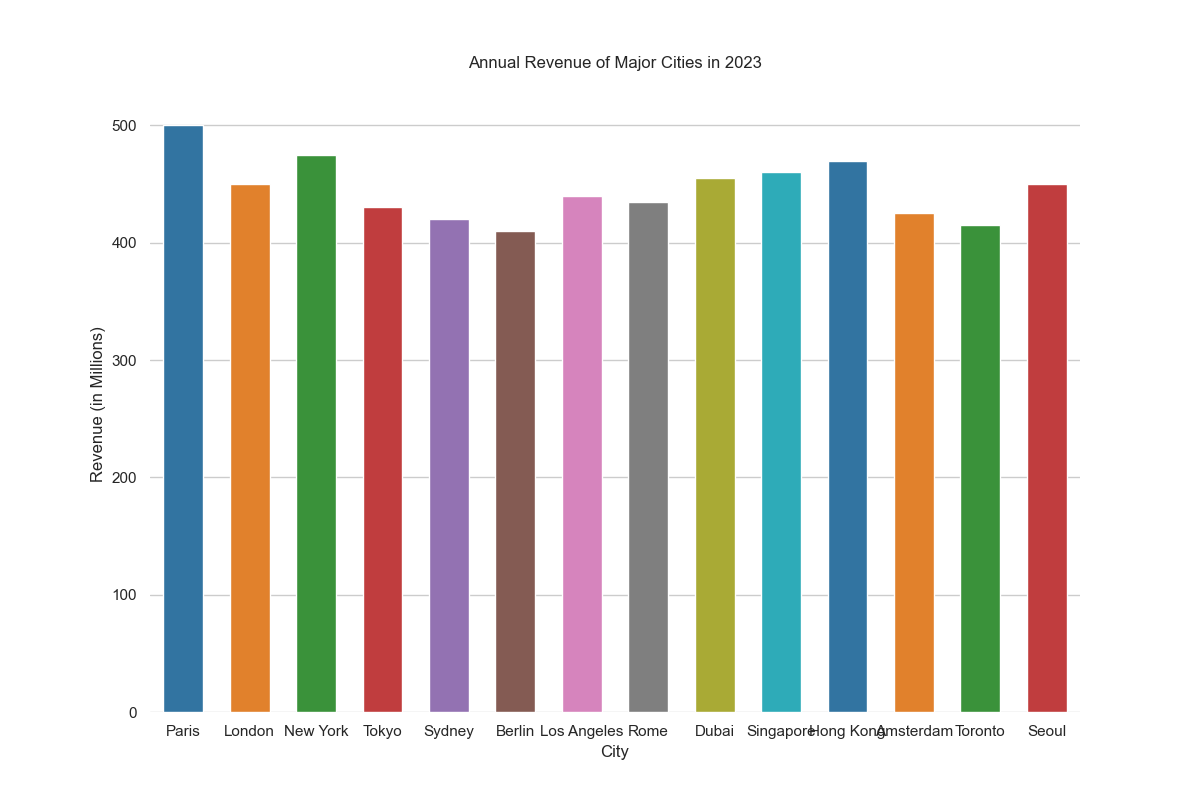

The table this chart was drawn from, first rows:
City, Revenue (in Millions)
Paris, 500
London, 450
New York, 475
Tokyo, 430
Sydney, 420
Berlin, 410
Los Angeles, 440
Rome, 435
Dubai, 455
Singapore, 460
Hong Kong, 470
Amsterdam, 425
Toronto, 415
Seoul, 450
